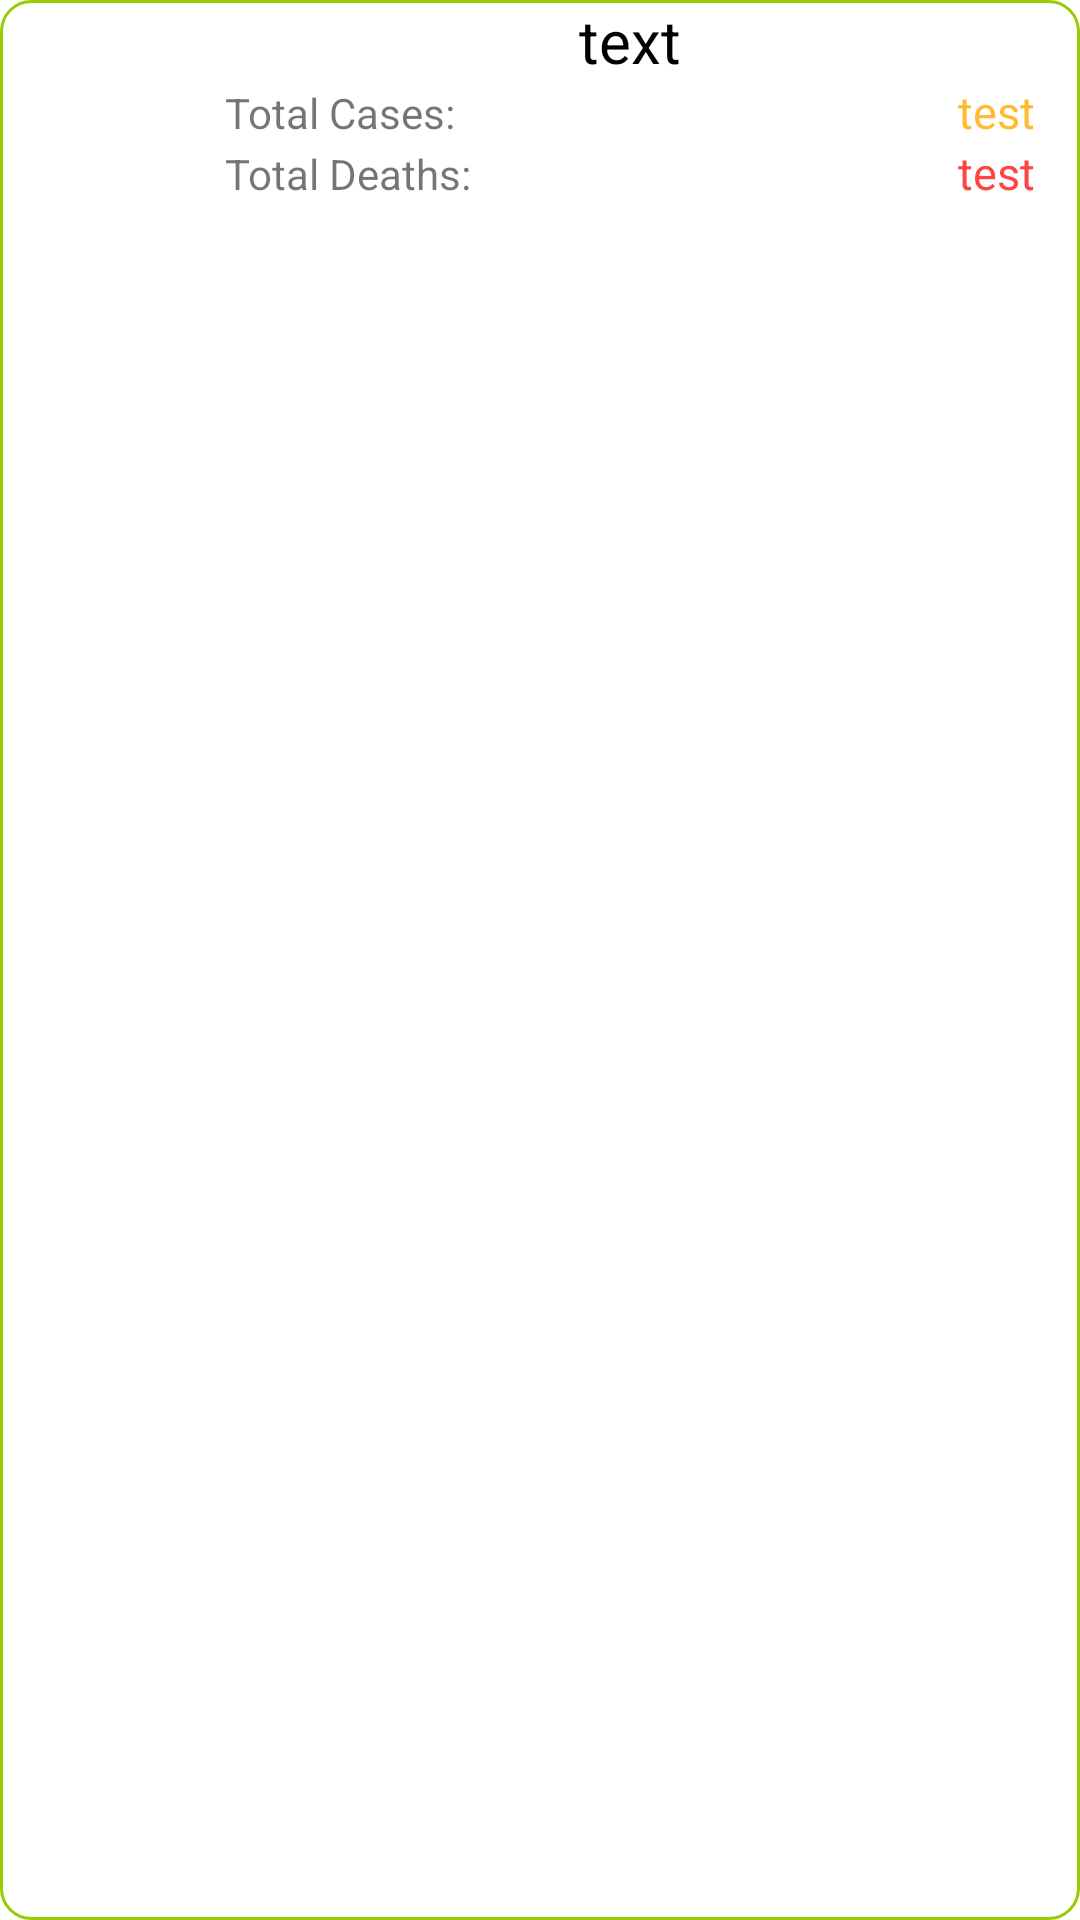

Write the Android layout XML for this screen, with the resource values it uses.
<!-- AndroidManifest.xml: application theme Theme.PrintfulTestTask -->
<!-- res/layout/adapter_layout.xml -->
<?xml version="1.0" encoding="utf-8"?>
<LinearLayout
    xmlns:android="http://schemas.android.com/apk/res/android"
    android:layout_width="match_parent"
    android:layout_height="wrap_content"
    android:orientation="horizontal"
    android:background="@drawable/item_background"
    android:layout_marginBottom="10dp">

    <ImageView
        android:layout_width="match_parent"
        android:layout_height="wrap_content"
        android:minWidth="128px"
        android:minHeight="128px"
        android:layout_weight="5"
        android:id="@+id/CountryFlag"/>

    <LinearLayout
        android:layout_width="match_parent"
        android:layout_height="wrap_content"
        android:orientation="vertical"
        android:layout_weight="1">
        <TextView
            android:layout_width="wrap_content"
            android:layout_height="wrap_content"
            android:text="text"
            android:textColor="@color/black"
            android:textSize="20sp"
            android:layout_gravity="center"
            android:id="@+id/CountryTitle"/>
        <LinearLayout
            android:layout_width="match_parent"
            android:layout_height="wrap_content"
            android:paddingEnd="15dp"
            android:paddingStart="15dp"
            android:orientation="vertical">
            <LinearLayout
                android:layout_width="match_parent"
                android:layout_height="wrap_content"
                android:orientation="horizontal">

                <TextView
                    android:layout_width="wrap_content"
                    android:layout_height="wrap_content"
                    android:text="Total Cases:"/>
                <TextView
                    android:layout_width="match_parent"
                    android:layout_height="wrap_content"
                    android:text="test"
                    android:gravity="end"
                    android:textColor="@android:color/holo_orange_light"
                    android:textSize="15sp"
                    android:id="@+id/CountryTotalConf"/>

            </LinearLayout>
            <LinearLayout
                android:layout_width="match_parent"
                android:layout_height="wrap_content"
                android:orientation="horizontal">

                <TextView
                    android:layout_width="wrap_content"
                    android:layout_height="wrap_content"
                    android:text="Total Deaths:"/>
                <TextView
                    android:layout_width="match_parent"
                    android:layout_height="wrap_content"
                    android:text="test"
                    android:gravity="end"
                    android:textColor="@android:color/holo_red_light"
                    android:textSize="15sp"
                    android:id="@+id/CountryTotalDeaths"/>

            </LinearLayout>
        </LinearLayout>


    </LinearLayout>


</LinearLayout>
<!-- resources referenced by this layout -->
<resources>
  <!-- drawable item_background (drawable) -->
  <?xml version="1.0" encoding="utf-8"?>
  <shape xmlns:android="http://schemas.android.com/apk/res/android"
      android:shape="rectangle">
      <corners
          android:radius="10dp"
           />
      <stroke
          android:width="1dp"
          android:color="@android:color/holo_green_light" />
  </shape>
  <style name="Theme.PrintfulTestTask" parent="Theme.MaterialComponents.DayNight.DarkActionBar">
          
          <item name="colorPrimary">@color/purple_500</item>
          <item name="colorPrimaryVariant">@color/purple_700</item>
          <item name="colorOnPrimary">@color/white</item>
          
          <item name="colorSecondary">@color/teal_200</item>
          <item name="colorSecondaryVariant">@color/teal_700</item>
          <item name="colorOnSecondary">@color/black</item>
          
          <item name="android:statusBarColor" tools:targetApi="l">?attr/colorPrimaryVariant</item>
          
      </style>
  <!-- not gathered from this repository: default colours our renderer supplied (Android Studio template values) -->
  <color name="purple_500">#FF6200EE</color>
  <color name="purple_700">#FF3700B3</color>
  <color name="teal_200">#FF03DAC5</color>
  <color name="teal_700">#FF018786</color>
  <color name="black">#FF000000</color>
  <color name="white">#FFFFFFFF</color>
</resources>
